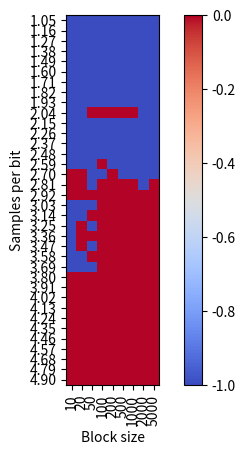

Python code for this plot:
#!/usr/bin/env python3

import numpy as np
from itertools import product
import matplotlib.pyplot as plt


def symbols2samples(symbols, samples_per_symbol):
    '''
    Returns samples of a signal composed by
    constant segments of symbols.

    symbols:            (numpy.int array)
    samples_per_symbol: (float)
    '''
    S = len(symbols)

    # Amount of samples needed to represent all symbols: 
    N = np.floor(S * samples_per_symbol)
    # TODO: floor or ceil?

    symbol_indexes = np.floor(np.arange(N) / samples_per_symbol).astype(np.int64)
    samples = symbols[symbol_indexes]
    return samples
 

def sylvhronizer(signal, samples_per_symbol):
    '''
    Returns the indexes of correct sampling
    for obtaining symbols.

    '''

    # Initial hint:
    one_every = samples_per_symbol

    # `phase` should be interpreted in the
    # sampling frequency sense.
    phase = float(one_every)
    assert phase > 1

    # We will discard all samples before first symbol transition:
    k0 = min(k for k, d in enumerate(np.diff(signal)) if d != 0)

    # First sample is always chosen:
    ks = [k0]
    ps = signal[k0]

    for k, s in enumerate(signal[(k0+1):], start=k0+1):
        # New sample
        phase -= 1.0

        # Transition
        if ps != s:
            phase = one_every / 2.0

        # Should we sample?
        if phase < 0.5:
            # We must sample here:
            ks.append(k)

            # and fix the phase for the next:
            phase += one_every

        ps = s

    return ks


def experiment(samples_per_symbol, block_size):

    symbols = np.random.randint(0, 2, size=block_size)
    signal = symbols2samples(symbols, samples_per_symbol)

    ks = sylvhronizer(signal, samples_per_symbol)

    # First recovered symbol:
    frs = int(np.floor(ks[0] / samples_per_symbol))
    rec_symbols = signal[ks]

    error_rate = np.mean(symbols[frs:] != rec_symbols)

    aux = len(symbols[frs:]) - len(rec_symbols)
    if aux != 0:
        print('Warning: rec_symbols length differ in %d' % aux)

    return error_rate


if __name__ == '__main__':

    spss = np.arange(1.05, 5, 0.11)
    block_sizes = np.array([10, 20, 50, 100, 200, 500, 1000, 2000, 5000])

    BER = -np.ones(shape=(len(spss), len(block_sizes)))
    exceptions = []
    M = 10

    for (i, sps), (j, block_size) in product(enumerate(spss), enumerate(block_sizes)):
        try:
            BER[i, j] = np.mean([experiment(sps, block_size) for _ in range(M)])
        except Exception as e:
            exceptions.append((sps, block_size, e))
   
    print(exceptions) 
    plt.imshow(BER, cmap='coolwarm')
    plt.colorbar()
    plt.xlabel('Block size')
    plt.ylabel('Samples per bit')
    plt.xticks(range(len(block_sizes)), block_sizes, rotation='vertical')
    plt.yticks(range(len(spss)), map(lambda s: '%0.2f' % s, spss))
    plt.show()
